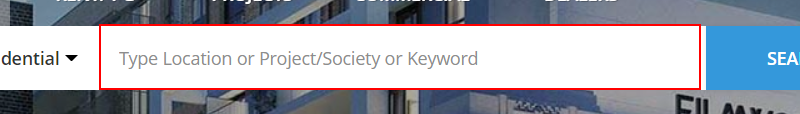
Task: PropDataCap
Workflow: 99Acres

Step 1: click on the text box 'keyword'

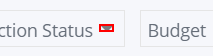
Step 2: click on the text

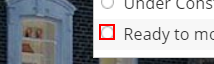
Step 3: click on the text

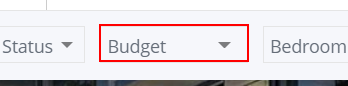
Step 4: click on the link

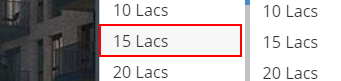
Step 5: click on the link '15 Lacs'

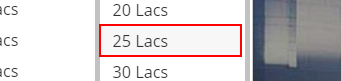
Step 6: click on the link '25 Lacs'

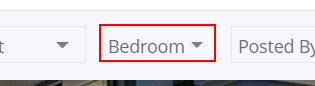
Step 7: click on the link

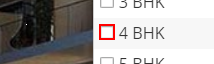
Step 8: click on the text

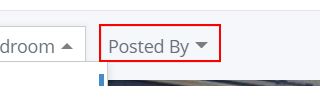
Step 9: click on the link

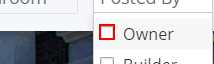
Step 10: click on the text

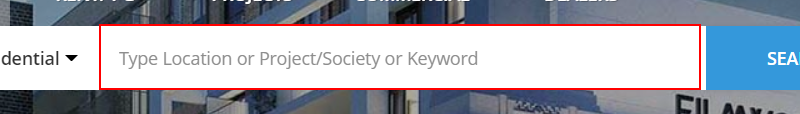
Step 11: type [CityName] into the text box 'keyword'

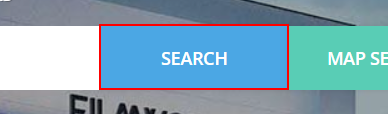
Step 12: click on the text box 'submit_query'

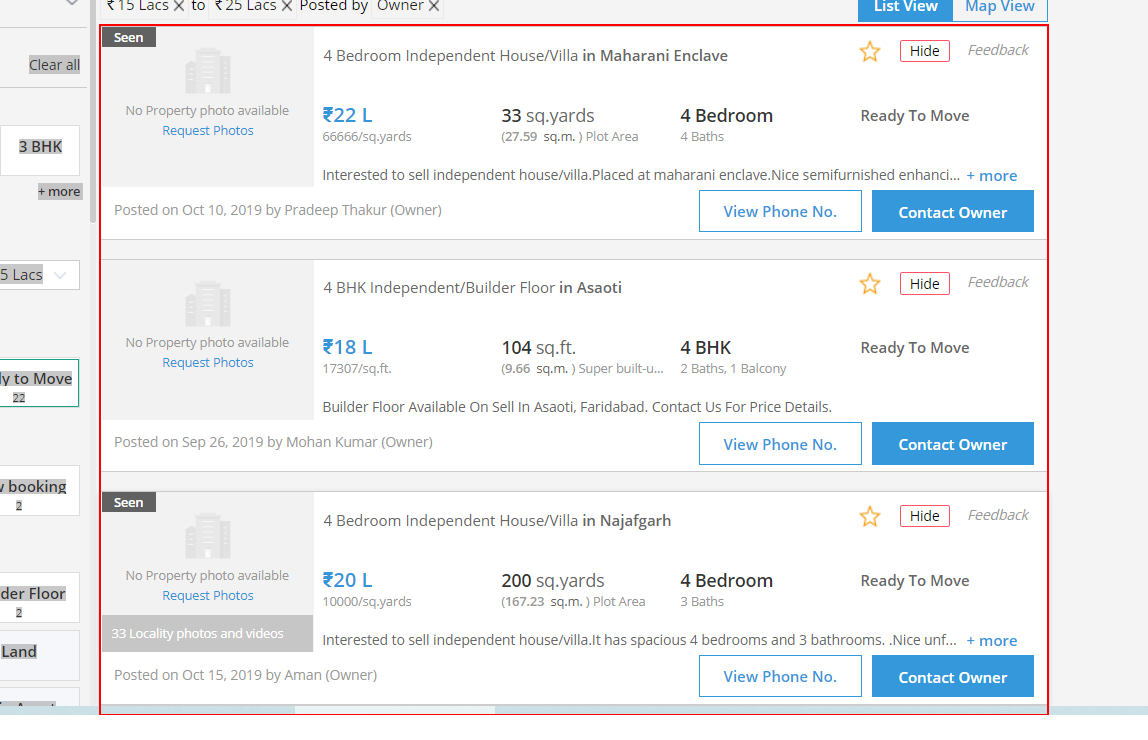
Step 13: get-text from the element 'results'